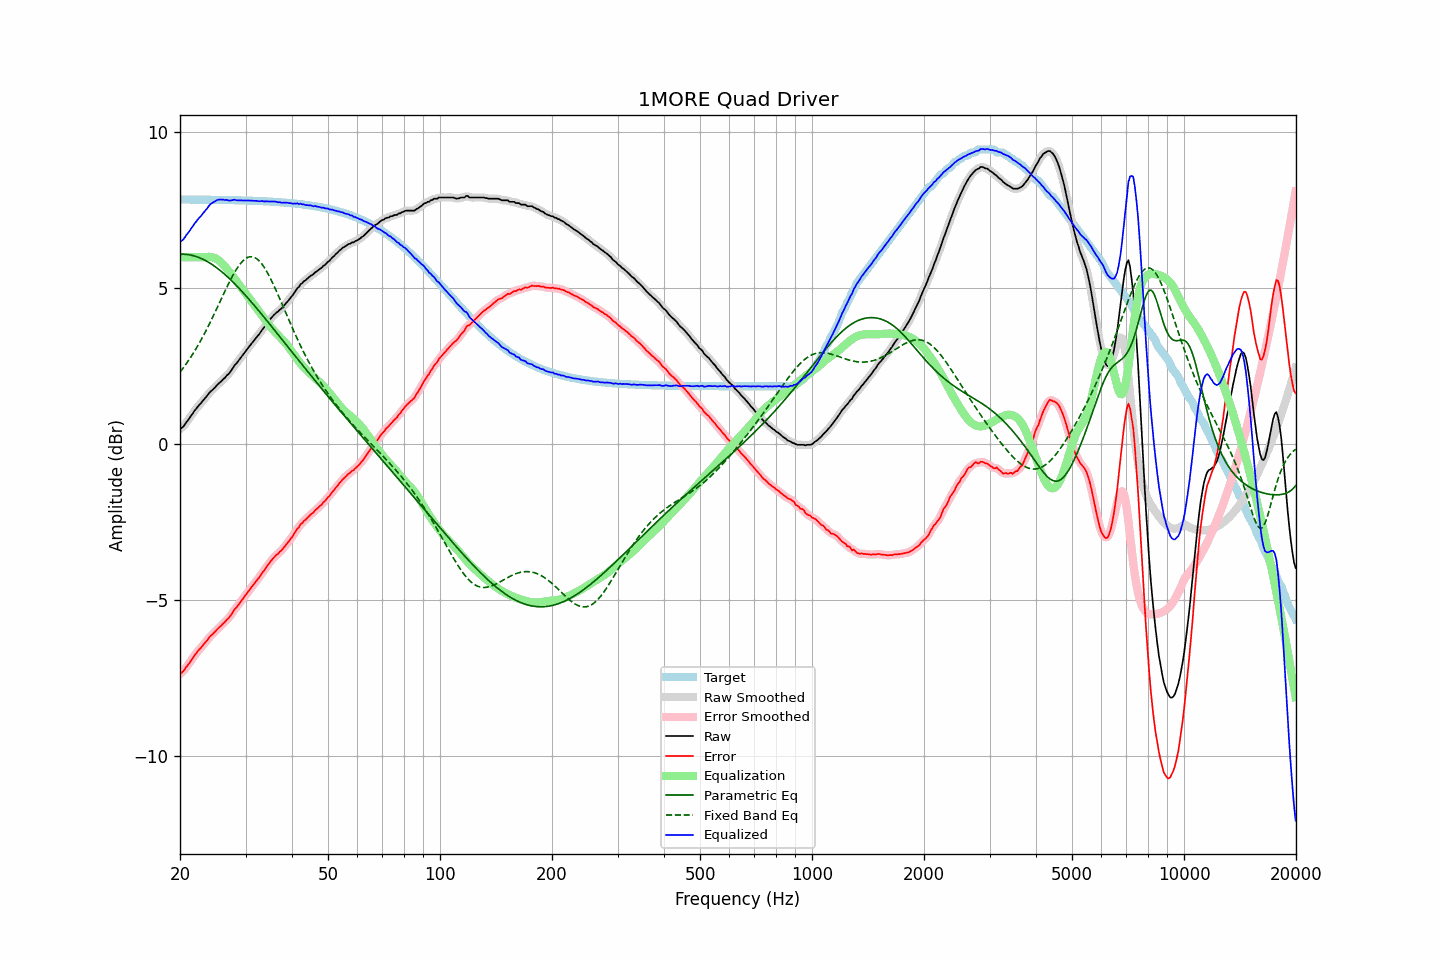

Source data for this figure (header and first rows):
frequency, raw, error, smoothed, error_smoothed, equalization, parametric_eq, fixed_band_eq, equalized_raw, equalized_smoothed, target
20.00, 0.49, -7.35, 0.49, -7.36, 6.00, 6.09, 2.31, 6.49, 6.49, 7.85
20.20, 0.52, -7.32, 0.53, -7.32, 6.00, 6.10, 2.38, 6.52, 6.53, 7.85
20.40, 0.56, -7.28, 0.58, -7.27, 6.00, 6.09, 2.45, 6.56, 6.58, 7.85
20.61, 0.63, -7.22, 0.63, -7.21, 6.00, 6.09, 2.52, 6.63, 6.63, 7.85
20.81, 0.71, -7.13, 0.70, -7.14, 6.00, 6.09, 2.59, 6.71, 6.70, 7.85
21.02, 0.77, -7.07, 0.78, -7.07, 6.00, 6.08, 2.66, 6.77, 6.78, 7.85
21.23, 0.84, -7.00, 0.85, -7.00, 6.00, 6.07, 2.74, 6.84, 6.85, 7.85
21.44, 0.92, -6.92, 0.92, -6.92, 6.00, 6.06, 2.82, 6.92, 6.92, 7.85
21.66, 0.99, -6.85, 1.00, -6.85, 6.00, 6.05, 2.90, 6.99, 7.00, 7.85
21.87, 1.07, -6.77, 1.07, -6.78, 6.00, 6.04, 2.98, 7.07, 7.07, 7.85
22.09, 1.13, -6.71, 1.14, -6.71, 6.00, 6.02, 3.07, 7.13, 7.14, 7.84
22.31, 1.20, -6.64, 1.20, -6.64, 6.00, 6.00, 3.15, 7.20, 7.20, 7.84
22.54, 1.26, -6.58, 1.26, -6.58, 6.00, 5.98, 3.24, 7.26, 7.26, 7.84
22.76, 1.31, -6.53, 1.32, -6.52, 6.00, 5.96, 3.34, 7.31, 7.32, 7.84
22.99, 1.38, -6.46, 1.38, -6.46, 6.00, 5.94, 3.43, 7.38, 7.38, 7.84
23.22, 1.44, -6.40, 1.44, -6.40, 6.00, 5.91, 3.53, 7.44, 7.44, 7.84
23.45, 1.50, -6.34, 1.51, -6.34, 6.00, 5.89, 3.63, 7.51, 7.51, 7.84
23.69, 1.56, -6.28, 1.57, -6.27, 6.01, 5.86, 3.73, 7.57, 7.58, 7.84
23.92, 1.63, -6.21, 1.63, -6.21, 6.01, 5.83, 3.83, 7.64, 7.64, 7.84
24.16, 1.69, -6.15, 1.69, -6.15, 6.01, 5.80, 3.93, 7.70, 7.70, 7.84
24.40, 1.73, -6.10, 1.74, -6.10, 6.00, 5.76, 4.04, 7.73, 7.74, 7.84
24.65, 1.78, -6.05, 1.79, -6.05, 5.99, 5.73, 4.15, 7.77, 7.77, 7.84
24.89, 1.83, -6.00, 1.84, -6.00, 5.96, 5.69, 4.26, 7.80, 7.80, 7.84
25.14, 1.89, -5.94, 1.89, -5.94, 5.93, 5.65, 4.37, 7.83, 7.83, 7.84
25.39, 1.94, -5.89, 1.94, -5.89, 5.90, 5.61, 4.48, 7.84, 7.84, 7.84
25.65, 1.99, -5.84, 1.99, -5.84, 5.86, 5.57, 4.59, 7.85, 7.85, 7.84
25.91, 2.03, -5.80, 2.04, -5.80, 5.81, 5.53, 4.70, 7.84, 7.84, 7.83
26.16, 2.09, -5.74, 2.09, -5.74, 5.75, 5.49, 4.81, 7.85, 7.84, 7.83
26.43, 2.13, -5.70, 2.14, -5.69, 5.70, 5.44, 4.92, 7.83, 7.84, 7.83
26.69, 2.20, -5.63, 2.19, -5.64, 5.63, 5.40, 5.02, 7.84, 7.83, 7.83
26.96, 2.24, -5.59, 2.25, -5.58, 5.57, 5.35, 5.13, 7.82, 7.82, 7.83
27.23, 2.30, -5.53, 2.31, -5.52, 5.51, 5.30, 5.23, 7.82, 7.82, 7.83
27.50, 2.37, -5.45, 2.38, -5.45, 5.45, 5.25, 5.33, 7.82, 7.82, 7.83
27.77, 2.45, -5.37, 2.45, -5.37, 5.38, 5.20, 5.43, 7.83, 7.83, 7.83
28.05, 2.53, -5.29, 2.52, -5.30, 5.31, 5.15, 5.52, 7.84, 7.83, 7.83
28.33, 2.58, -5.24, 2.59, -5.23, 5.24, 5.09, 5.60, 7.82, 7.83, 7.82
28.62, 2.65, -5.17, 2.66, -5.17, 5.17, 5.04, 5.68, 7.82, 7.83, 7.82
28.90, 2.72, -5.10, 2.72, -5.10, 5.10, 4.99, 5.75, 7.82, 7.82, 7.82
29.19, 2.79, -5.03, 2.79, -5.03, 5.03, 4.93, 5.82, 7.82, 7.82, 7.82
29.48, 2.85, -4.96, 2.86, -4.96, 4.96, 4.88, 5.87, 7.81, 7.82, 7.82
29.78, 2.92, -4.89, 2.92, -4.89, 4.89, 4.82, 5.92, 7.81, 7.81, 7.82
30.08, 2.99, -4.82, 2.99, -4.82, 4.82, 4.76, 5.96, 7.81, 7.82, 7.82
30.38, 3.06, -4.75, 3.06, -4.75, 4.75, 4.70, 5.99, 7.82, 7.82, 7.81
30.68, 3.13, -4.68, 3.13, -4.68, 4.68, 4.64, 6.01, 7.82, 7.82, 7.81
30.99, 3.19, -4.62, 3.20, -4.61, 4.62, 4.58, 6.01, 7.81, 7.81, 7.81
31.30, 3.26, -4.55, 3.26, -4.55, 4.55, 4.53, 6.01, 7.81, 7.81, 7.81
31.61, 3.32, -4.48, 3.33, -4.48, 4.48, 4.46, 6.00, 7.81, 7.81, 7.81
31.93, 3.39, -4.41, 3.39, -4.41, 4.41, 4.40, 5.97, 7.81, 7.80, 7.80
32.24, 3.45, -4.35, 3.45, -4.35, 4.35, 4.34, 5.94, 7.80, 7.80, 7.80
32.57, 3.51, -4.29, 3.52, -4.28, 4.28, 4.28, 5.89, 7.79, 7.80, 7.80
32.89, 3.58, -4.21, 3.59, -4.21, 4.21, 4.22, 5.84, 7.79, 7.79, 7.80
33.22, 3.66, -4.13, 3.66, -4.14, 4.14, 4.16, 5.78, 7.80, 7.79, 7.80
33.55, 3.72, -4.07, 3.73, -4.06, 4.06, 4.09, 5.70, 7.79, 7.79, 7.79
33.89, 3.79, -4.00, 3.80, -3.99, 3.99, 4.03, 5.62, 7.79, 7.79, 7.79
34.23, 3.87, -3.91, 3.87, -3.92, 3.92, 3.97, 5.54, 7.79, 7.79, 7.79
34.57, 3.93, -3.85, 3.94, -3.85, 3.85, 3.90, 5.44, 7.78, 7.79, 7.79
34.92, 4.00, -3.78, 4.00, -3.78, 3.78, 3.84, 5.35, 7.79, 7.79, 7.78
35.27, 4.06, -3.72, 4.06, -3.72, 3.72, 3.78, 5.24, 7.78, 7.78, 7.78
35.62, 4.12, -3.65, 4.12, -3.65, 3.66, 3.71, 5.13, 7.79, 7.79, 7.78
35.97, 4.17, -3.60, 4.17, -3.60, 3.61, 3.65, 5.02, 7.78, 7.78, 7.77
... 635 more rows
